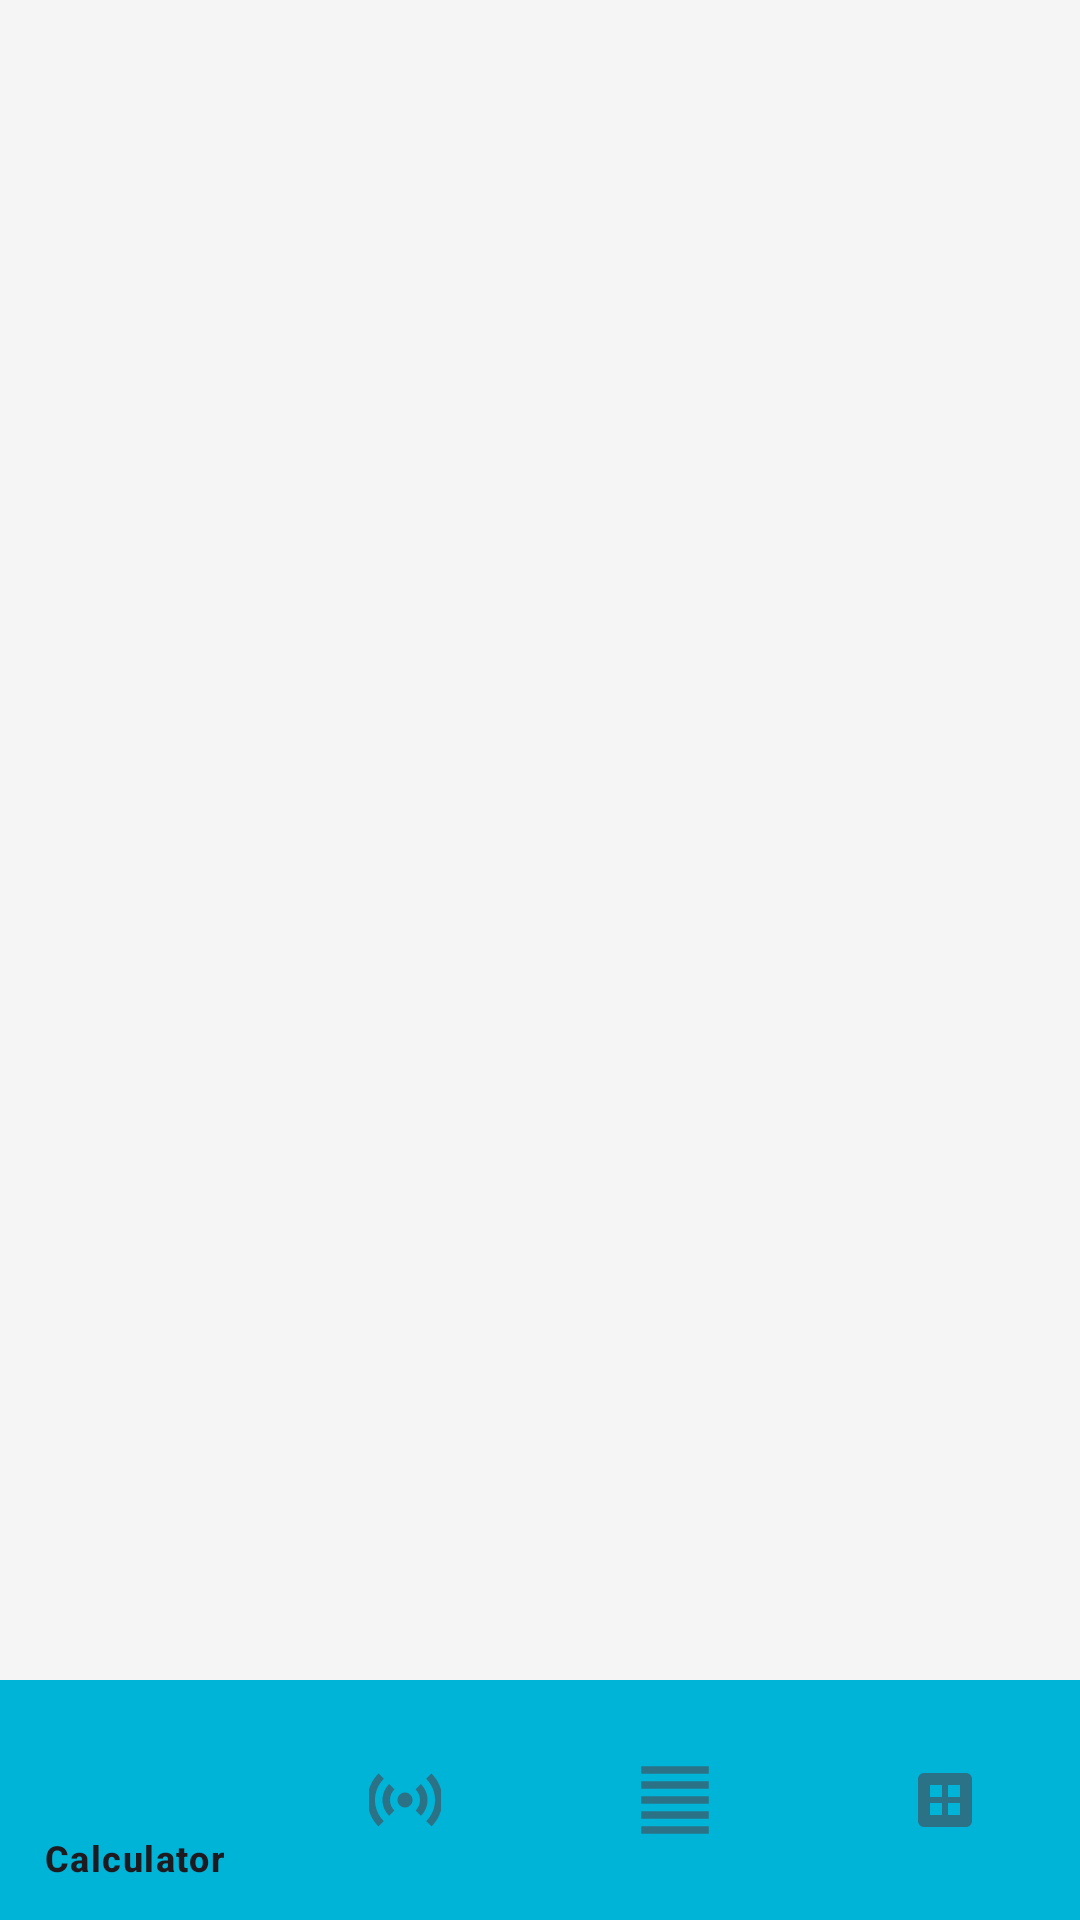

Reconstruct the res/layout file that produces this screen, plus the resources it refers to.
<!-- AndroidManifest.xml: application theme Theme.XML_APP -->
<!-- res/layout/activity_main.xml -->
<?xml version="1.0" encoding="utf-8"?>
<androidx.constraintlayout.widget.ConstraintLayout xmlns:android="http://schemas.android.com/apk/res/android"
    xmlns:app="http://schemas.android.com/apk/res-auto"
    xmlns:tools="http://schemas.android.com/tools"
    android:id="@+id/main"
    android:layout_width="match_parent"
    android:layout_height="match_parent"
    tools:context=".MainActivity"
    android:fitsSystemWindows="true"
    >

    <FrameLayout
        android:id="@+id/frameLayout"
        android:layout_width="0dp"
        android:layout_height="0dp"
        app:layout_constraintBottom_toBottomOf="parent"
        app:layout_constraintEnd_toEndOf="parent"
        app:layout_constraintStart_toStartOf="parent"
        app:layout_constraintTop_toTopOf="parent" />

    <com.google.android.material.bottomnavigation.BottomNavigationView
        android:id="@+id/BottomNavMenu"
        android:layout_width="0dp"
        android:layout_height="wrap_content"
        android:background="?attr/colorPrimary"
        app:layout_constraintBottom_toBottomOf="parent"
        app:layout_constraintEnd_toEndOf="parent"
        app:layout_constraintStart_toStartOf="parent"
        app:menu="@menu/bottom_menu" />


</androidx.constraintlayout.widget.ConstraintLayout>
<!-- resources referenced by this layout -->
<resources>
  <style name="Theme.XML_APP" parent="Base.Theme.XML_APP" />
  <style name="Base.Theme.XML_APP" parent="Theme.Material3.DayNight.NoActionBar">
          
          <item name="colorPrimary">@color/bluePrimary</item>
          <item name="colorSecondary">@color/blueSecondary</item>
          <item name="colorTertiary">@color/blueTertiary</item>
          <item name="colorSurface">@color/screenGrayLight</item>
          <item name="colorOnPrimary">@color/black</item>
          <item name="android:textColorPrimary">@color/black</item>
          <item name="android:textColorTertiary">@color/black</item>
          <item name="android:textColorSecondary">@color/black</item>
          <item name="android:navigationBarColor">@color/blueSecondary</item>
          <item name="android:statusBarColor">@color/blueSecondary</item>
          <item name="android:textColor">@color/black</item>
          <item name="android:colorBackground">@color/lightGray</item>
      </style>
  <color name="bluePrimary">#00b4d8</color>
  <color name="blueSecondary">#0077b6</color>
  <color name="blueTertiary">#90e0ef</color>
  <color name="screenGrayLight">#E7E0EC</color>
  <color name="black">#FF000000</color>
  <color name="lightGray">#F5F5F5</color>
</resources>
